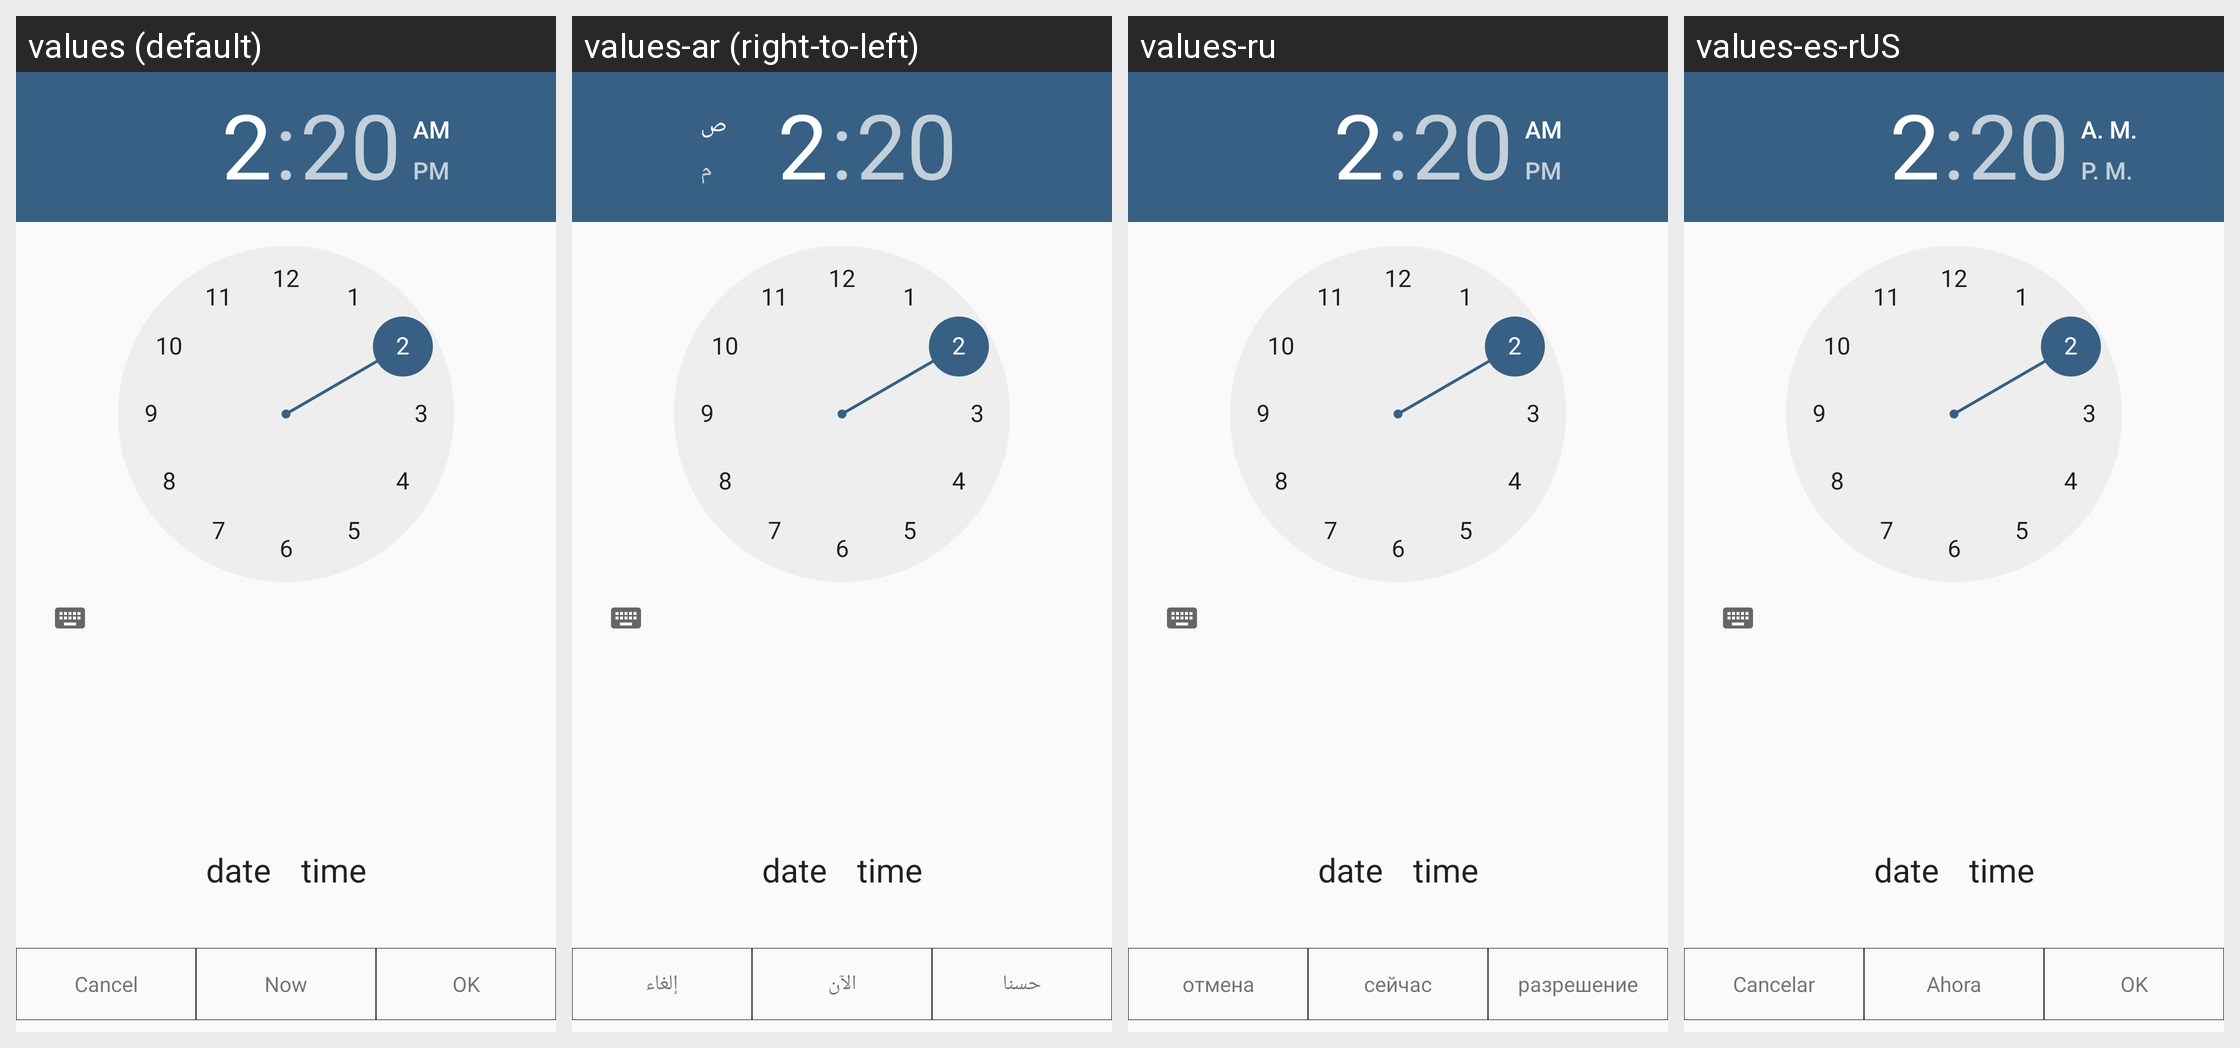

The Android screen above is rendered under several locales of the same app. Produce the string resources it draws, with the default and per-locale values.
Android screen res/layout/dialog_date_time_picker.xml rendered under 4 locales, left to right: values (default), values-ar (right-to-left), values-ru, values-es-rUS. Device: Nexus 5 (rendered at 1080×1920; each locale shown at half size, 540×960, under a caption strip naming it); theme AppTheme.
Other locales in the repository, not shown: values-fr, values-iw, values-zh, values-zh-rTW.
Strings drawn on this screen, with the default value and each locale's value (text and hints the layout hard-codes, and strings that could not be matched under every locale, appear in the picture but are not listed):

cancel
  values: Cancel
  values-ar: إلغاء
  values-ru: отмена
  values-es-rUS: Cancelar

now
  values: Now
  values-ar: الآن
  values-ru: сейчас
  values-es-rUS: Ahora

ok
  values: OK
  values-ar: حسنا
  values-ru: разрешение
  values-es-rUS: OK
